pico-8 play session: no input (idle)

[t = 2 s] idle ~2s (no d-pad/buttons)
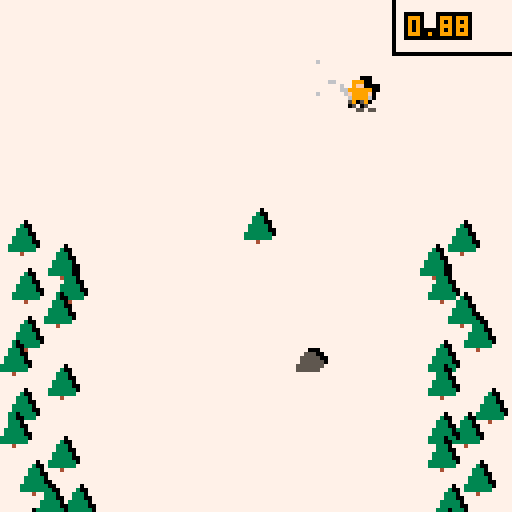
[t = 4 s] idle ~4s (no d-pad/buttons)
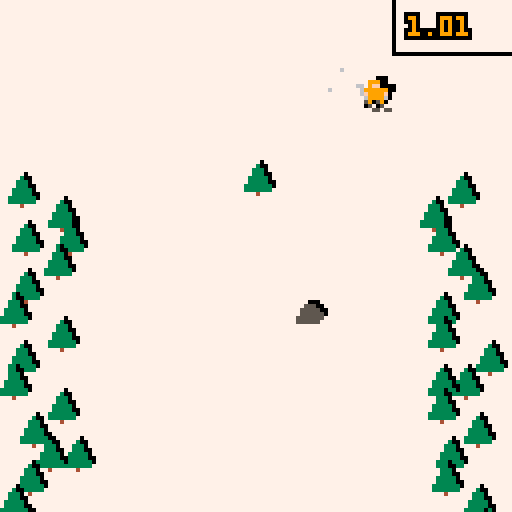
[t = 6 s] idle ~6s (no d-pad/buttons)
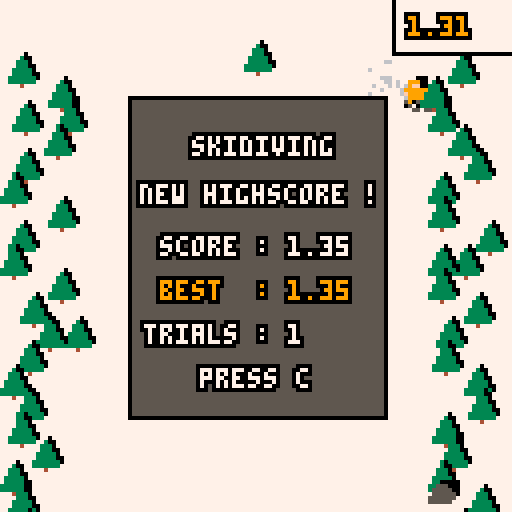

pico-8 cartridge
version 8
__lua__
-- skidiving
-- by hiinds - magf16

function _init()
 cls()
 cartdata("skidiving")
 -- init time
 ctime = {ms=0,s=0,m=0}
 for i=0,64 do dset(i,0) end
 music(1)
 moveto_menu()
end

function load_game()
 actors = {}
 part = {}

	music(0) 
 -- init screen
 scr = {}
 scr.wid = 128
 scr.hei = 128
 -- init player
	p1 = init_player(1)
	if (nb_players == 2) then
	 p2 = init_player(2)
	 p2.lookright = false
	 while (p2.col == p1.col) do
	  p2.col = flr(rnd(7))+8
	 end
	end
 -- init time
 ctime = {ms=0,s=0,m=0}
 -- spawn
 rate = 0.6
 speed = 3
 next_spawn = 0
 spawn_tree = 2
end

function u_game()
 -- input
 local savelook = p1.lookright
 if (btnp(0)) p1.lookright = false
 if (btnp(1)) p1.lookright = true
 if (savelook != p1.lookright) sfx(0)
 if (p1.lookright==true) then
	 p1.x += p1.spd
	else
	 p1.x -= p1.spd
 end

 if (nb_players == 2) then
  local savelook = p2.lookright
	 if (btnp(0,1)) p2.lookright = false
 	if (btnp(1,1)) p2.lookright = true
	 if (savelook != p2.lookright) sfx(0)
  if (p2.lookright==true) then
	 p2.x += p2.spd
  	else
	 p2.x -= p2.spd
  end
 end
 
 -- move actors
 for a in all(actors) do
  a.x += a.dx
  a.y += a.dy
  if (a.x >= 128 or a.y <= -8) del(actors,a)
 end

 -- time
 time_manager()
 
 -- spawn obstacles
 if (flr(get_time()*10) >= next_spawn) then
  new_obstacle(rnd(0.8*scr.wid)+0.1*scr.wid,scr.hei)
  next_spawn = flr(get_time()*10) + rate*2
 end
 
 -- spawn trees
 spawn_tree -= 1
 if (spawn_tree == 0) then
	 new_tree(rnd(16),scr.hei)
	 new_tree(rnd(16)+104,scr.hei)
	 spawn_tree = 2
	end
	
	-- collision
	for a in all(actors) do
	 for b in all(actors) do
	  if (a != b and
	      a.tag != b.tag and
	      check_coll(a,b)) then
	   if (a.tag == 1) then
	    score = get_time()
	    winner = 0
	    if (nb_players == 2 and a == p1) winner = 2
	    if (a == p2) winner = 1
	    part = {}
	    explode_player()
	    moveto_score()
	   end
	  end
	 end
	end
end

function explode_player()
 -- todo : explode player
end

function d_game()
	-- draw map
 rectfill(0,0, 128,128, 7)

 -- draw particles
 draw_particles()
 make_particles(p1,10)
 if (nb_players == 2) make_particles(p2,10)

 -- draw actors
 for a in all(actors) do
  for i=0,16 do
	  pal(i,0)
	 end
	 spr(a.spr,a.x+1,a.y-1)
	 pal()
  if (a.tag == 1) then
   pal(8,a.col)
  	spr(a.spr,a.x,a.y,1,1,a.lookright)
   pal()
  else
  	spr(a.spr,a.x,a.y)
  end
 end
 
 -- draw time
 make_rect(98,-1,128,13,7,0)
 if (nb_players == 2) then
  highlight(get_time(),102,4,7,0)
 else
  highlight(get_time(),102,4,p1.col,0)
 end
end

function moveto_instruct()
 _draw = d_instruct
 _update = u_instruct
end

function d_instruct()
 rectfill(0,0,128,128,0)
 print("controls",50,10,7)
 if (nb_players == 2) then
  highlight("player one :  left /right",17,50,7,0)
  highlight("player two : w or s/  f",17,60,7,0)
 else
  highlight("<- : left arrow\n\n-> : right arrow",36,50,8,7)  
 end
 print("c to continue",40,104,7)
end

function u_instruct()
 if (btnp(4) or btnp(5)) moveto_game()
end

function u_score()
 if (btnp(4)) moveto_game()
 if (btnp(5)) moveto_menu()
end

function d_score()
 draw_particles()
 make_rect(32,24,96,104,5,0)
 if (winner == 2) make_rect(32,24,96,104,5,0)
 -- show winner 
 if (winner == 0) then
  highlight("skidiving",48,34,7,0) 
 elseif (winner == 1) then
  highlight("player 1 won !",37,34,7,0)
 elseif (winner == 2) then
  highlight("player 2 won !",37,34,7,0) 
 end
 
 if (bestscore) highlight("new highscore !", 35,46,7,0)

 -- show score
 highlight("score : "..score,40,59,7,0) 
 highlight("best  : "..dget(0),40,70,dget(2),0)
 highlight("trials : "..dget(1),36,81,7,0)
 highlight("\npress c", 50,86,7,0) 
end

-- ok

function moveto_game()
 load_game()
 _update = u_game
 _draw = d_game
end

function moveto_score()
 music(1)
 dset(1,dget(1)+1)
 bestscore = false
 if (score > dget(0)) then
  dset(0,score)
  if (winner == 2) then
   dset(2,p2.col)
  else
   dset(2,p1.col)
  end
  bestscore = true
 end
 for a in all(actors) do
  del(actors,a)
 end
 _update = u_score
 _draw = d_score
end

function u_menu()
 if (btnp(4)) then
  nb_players = 1
  moveto_instruct()
 end
 if (btnp(5)) then
  nb_players = 2
  moveto_instruct()
 end
end

function d_menu()
 -- show_title()
 pal(12,1)
 map(0,0, 1,-1, 16,16)
 palt(7,0)
 map(0,0, 1,1, 16,16)
 map(0,0, -1,-1, 16,16)
 map(0,0, -1,1, 16,16)
 pal()
 palt(7,0)
 map(0,0, 0,0, 16,16)
 palt()

 highlight(" solo - press c",34,80,7,0)
 highlight("multi - press x",34,90,7,0)
 print("magf16",103,120,0)
end

function moveto_menu()
 cls()
 _update = u_menu
 _draw = d_menu
end

function get_time()
 return ctime.s+flr(ctime.ms*100)/100+0.02+ctime.m*60
end

function time_manager()
 ctime.ms += 1/30
 if (ctime.ms >= 1) then
  ctime.ms = 0
  ctime.s += 1
  if (ctime.s >= 60) then
   ctime.m += 1
  end
 end
end

function getbox(a)
 local box = {}
 box.x1 = a.x + a.box.x1
 box.y1 = a.y + a.box.y1
 box.x2 = a.x + a.box.x2
 box.y2 = a.y + a.box.y2
 return box
end

function check_coll(a,b)
	local box_a = getbox(a)
	local box_b = getbox(b)
	if (box_a.x1 > box_b.x2 or
	    box_a.y1 > box_b.y2 or
	    box_b.x1 > box_a.x2 or
	    box_b.y1 > box_a.y2) then
	 return false 
	end
	return true
end

function new_obstacle(x,y)
 if (rnd(2) >= 1) then
  new_tree(x,y)
 else
	 obstacle = new_actor(x,y,2)
	 obstacle.tag = 2
	 obstacle.dy = -speed
	 obstacle.box = {x1=1,y1=3,x2=7,y2=7}
 end
end

function new_tree(x,y)
	 tree = new_actor(x,y,3)
	 tree.dy = -speed
	 tree.tag = 2
	 tree.box = {x1=1,y1=1,x2=5,y2=6}
end

function make_rect(x1,y1,x2,y2,col,cont)
 rectfill(x1,y1,x2,y2,cont)
 rectfill(x1+1,y1+1,x2-1,y2-1,col)
end

function highlight(str,x,y,col,col2)
 print(str,x-1,y-1,col2)
 print(str,x-1,y,col2)
 print(str,x-1,y+1,col2)
 print(str,x,y-1,col2)
 print(str,x,y+1,col2)
 print(str,x+1,y-1,col2)
 print(str,x+1,y,col2)
 print(str,x+1,y+1,col2)
 print(str,x,y,col)
end

function new_actor(x,y,spr)
 local a = {}
 a.x = x
 a.y = y
 a.spr = spr
 a.box = {x1=0,y1=0,x2=7,y2=7}
 a.dx = 0
 a.dy = 0
 a.tag = 0
 add(actors,a)
 return a
end

function make_particles(play,nb)
 while (nb > 0) do
  local p = {}
  p.x = play.x+4
  p.y = play.y+4
  p.dx = rnd(2.5)+0.5
  if (play.lookright == true) then
   p.dx *= -1
  end
  p.dy = -rnd(3)
  p.frame = 5
  p.col = flr(rnd(2))+6
  add(part,p)
  nb -= 1
 end
end

function draw_particles()
 for p in all(part) do
  pset(p.x,p.y,p.col)
  p.x += p.dx
  p.y += p.dy
  p.frame -= 1
  if (p.frame == 1 or
      p.x < 0 or p.y < 0 or
      p.x >= 128 or p.y >= 128) then
   del(part,p)
  end
 end
end

function init_player(nb)
 local p = new_actor(nb*scr.wid/(nb_players+1)-4,20,1)
 p.tag = 1
 p.spd = 1
 p.col = flr(rnd(7))+8
 p.lookright = true
 p.box = {x1=1,y1=2,x2=6,y2=7}
 return p
end
__gfx__
00000000000888000000000000030000600000007777777777777777777777777777777777777777777777777777777777777777777777777777777777777777
00000000000ff8000000000000333000000000007777777777777777777777777777777777777777777777777777777777777777777777777777777777777777
007007000888888600055500003330000000000077777777777ccccccc77777777777777777777777cc777777777777777777777777777777777777777777777
000770000f8888f6005555500333330000000000777777777cccccccccc7777777777777777777777cc777777777777777777777777777777777777777777777
0007700006888860005555550333330000000000777777777ccc77777cc777cc77777777cc7777777cc777777777777777777777777777777777777777777777
0070070000850850055555553333333000000000777777777ccc7777777777cc77777777cc7777777cc777777777777777777777777777777777777777777777
0000000000500500055555503333333000000000777777777ccccccc777777cc77777777777777777cc777777777777777777777777777777777777777777777
000000005505500000000000000400000000000077777777777cccccccc777cc77ccc777cc77ccccccc77cc777777777777cc777cc7777777777777777777777
9999999999999999000000000000000000000000000000007777777ccccc77ccccccc777cc77ccccccc77cc7777777cc777cc777ccccccc777ccccccc7777777
999999999999999900000000000000000000000000000000777777777ccc77cccccc7777cc77cc777cc777777cc777cc77777777cccccccc77ccccccc7777777
99999999999999990000000000000000000000000000000077777777cccc77ccccccc777cc77cc777cc77cc77cc77ccc777cc777ccc77ccc77cc777cc7777777
999999999999999900000000000000000000000000000000777777ccccc777cc77cccc77cc77ccccccc77cc77ccc7ccc777cc777cc7777cc77ccc77cc7777777
9999999999999999000000000000000000000000000000007ccccccccc7777cc777ccc77cc77ccccccc77cc777ccccc7777cc777cc7777cc77ccccccc7777777
9999999999999999000000000000000000000000000000007ccccccc777777cc77777777777777cccc777cc777ccccc7777cc777cc7777cc777cccccc7777777
9999999999999999000000000000000000000000000000007777777777777777777777777777777777777cc7777cccc7777cc777cc7777cc7777777cc7777777
99999999999999990000000000000000000000000000000077777777777777777777777777777777777777777777777777777777cc7777777777777cc7777777
99999999999999990000000000000000000000000000000077777777777777777777777777777777777777777777777777777777777777777777777cc7777777
99999999999999990000000000000000000000000000000077777777777777777777777777777777777777777777777777777777777777777777777cc7777777
99999999999999990000000000000000000000000000000077777777777777777777777777777777777777777777777777777777777777777777777cc7777777
99999999999999990000000000000000000000000000000077777777777777777777777777777777777777777777777777777777777777777777777cc7777777
99999999999999990000000000000000000000000000000077777777777777777777777777777777777777777777777777777777777777777777777cc7777777
999999999999999900000000000000000000000000000000777777777777777777777777777777777777777777777777777777777777777777ccccccc7777777
999999999999999900000000000000000000000000000000777777777777777777777777777777777777777777777777777777777777777777ccccccc7777777
99999999999999990000000000000000000000000000000077777777777777777777777777777777777777777777777777777777777777777777777777777777
00000000000000000000000000000000000000000000000077777777777777777777777777777777777777777777777777777777777777777777777777777777
00000000000000000000000000000000000000000000000077777777777777777777777777777777777777777777777777777777777777777777777777777777
00000000000000000000000000000000000000000000000077777777777777777777777777777777777777777777777777777777777777777777777777777777
00000000000000000000000000000000000000000000000077777777777777777777777777777777777777777777777777777777777777777777777777777777
00000000000000000000000000000000000000000000000077777777777777777777777777777777777777777777777777777777777777777777777777777777
00000000000000000000000000000000000000000000000077777777777777777777777777777777777777777777777777777777777777777777777777777777
00000000000000000000000000000000000000000000000077777777777777777777777777777777777777777777777777777777777777777777777777777777
00000000000000000000000000000000000000000000000077777777777777777777777777777777777777777777777777777777777777777777777777777777
77777777777777770000000000000000000000000000000000000000000000000000000000000000000000000000000000000000000000000000000000000000
77777777777777770000000000000000000000000000000000000000000000000000000000000000000000000000000000000000000000000000000000000000
77777777777777770000000000000000000000000000000000000000000000000000000000000000000000000000000000000000000000000000000000000000
77777777777777770000000000000000000000000000000000000000000000000000000000000000000000000000000000000000000000000000000000000000
77777777777777770000000000000000000000000000000000000000000000000000000000000000000000000000000000000000000000000000000000000000
77777777777777770000000000000000000000000000000000000000000000000000000000000000000000000000000000000000000000000000000000000000
77777777777777770000000000000000000000000000000000000000000000000000000000000000000000000000000000000000000000000000000000000000
77777777777777770000000000000000000000000000000000000000000000000000000000000000000000000000000000000000000000000000000000000000
77777777777777770000000000000000000000000000000000000000000000000000000000000000000000000000000000000000000000000000000000000000
77777777777777770000000000000000000000000000000000000000000000000000000000000000000000000000000000000000000000000000000000000000
77777777777777770000000000000000000000000000000000000000000000000000000000000000000000000000000000000000000000000000000000000000
77777777777777770000000000000000000000000000000000000000000000000000000000000000000000000000000000000000000000000000000000000000
77777777777777770000000000000000000000000000000000000000000000000000000000000000000000000000000000000000000000000000000000000000
77777777777777770000000000000000000000000000000000000000000000000000000000000000000000000000000000000000000000000000000000000000
77777777777777770000000000000000000000000000000000000000000000000000000000000000000000000000000000000000000000000000000000000000
77777777777777770000000000000000000000000000000000000000000000000000000000000000000000000000000000000000000000000000000000000000
00000000000000000000000000000000000000000000000000000000000000000000000000000000000000000000000000000000000000000000000000000000
00000000000000000000000000000000000000000000000000000000000000000000000000000000000000000000000000000000000000000000000000000000
00000000000000000000000000000000000000000000000000000000000000000000000000000000000000000000000000000000000000000000000000000000
00000000000000000000000000000000000000000000000000000000000000000000000000000000000000000000000000000000000000000000000000000000
00000000000000000000000000000000000000000000000000000000000000000000000000000000000000000000000000000000000000000000000000000000
00000000000000000000000000000000000000000000000000000000000000000000000000000000000000000000000000000000000000000000000000000000
00000000000000000000000000000000000000000000000000000000000000000000000000000000000000000000000000000000000000000000000000000000
00000000000000000000000000000000000000000000000000000000000000000000000000000000000000000000000000000000000000000000000000000000
00000000000000000000000000000000000000000000000000000000000000000000000000000000000000000000000000000000000000000000000000000000
00000000000000000000000000000000000000000000000000000000000000000000000000000000000000000000000000000000000000000000000000000000
00000000000000000000000000000000000000000000000000000000000000000000000000000000000000000000000000000000000000000000000000000000
00000000000000000000000000000000000000000000000000000000000000000000000000000000000000000000000000000000000000000000000000000000
00000000000000000000000000000000000000000000000000000000000000000000000000000000000000000000000000000000000000000000000000000000
00000000000000000000000000000000000000000000000000000000000000000000000000000000000000000000000000000000000000000000000000000000
00000000000000000000000000000000000000000000000000000000000000000000000000000000000000000000000000000000000000000000000000000000
00000000000000000000000000000000000000000000000000000000000000000000000000000000000000000000000000000000000000000000000000000000
00000000000000000000000000000000000000000000000000000000000000000000000000000000000000000000000000000000000000000000000000000000
00000000000000000000000000000000000000000000000000000000000000000000000000000000000000000000000000000000000000000000000000000000
00000000000000000000000000000000000000000000000000000000000000000000000000000000000000000000000000000000000000000000000000000000
00000000000000000000000000000000000000000000000000000000000000000000000000000000000000000000000000000000000000000000000000000000
00000000000000000000000000000000000000000000000000000000000000000000000000000000000000000000000000000000000000000000000000000000
00000000000000000000000000000000000000000000000000000000000000000000000000000000000000000000000000000000000000000000000000000000
00000000000000000000000000000000000000000000000000000000000000000000000000000000000000000000000000000000000000000000000000000000
00000000000000000000000000000000000000000000000000000000000000000000000000000000000000000000000000000000000000000000000000000000
00000000000000000000000000000000000000000000000000000000000000000000000000000000000000000000000000000000000000000000000000000000
00000000000000000000000000000000000000000000000000000000000000000000000000000000000000000000000000000000000000000000000000000000
00000000000000000000000000000000000000000000000000000000000000000000000000000000000000000000000000000000000000000000000000000000
00000000000000000000000000000000000000000000000000000000000000000000000000000000000000000000000000000000000000000000000000000000
00000000000000000000000000000000000000000000000000000000000000000000000000000000000000000000000000000000000000000000000000000000
00000000000000000000000000000000000000000000000000000000000000000000000000000000000000000000000000000000000000000000000000000000
00000000000000000000000000000000000000000000000000000000000000000000000000000000000000000000000000000000000000000000000000000000
00000000000000000000000000000000000000000000000000000000000000000000000000000000000000000000000000000000000000000000000000000000
00000000000000000000000000000000000000000000000000000000000000000000000000000000000000000000000000000000000000000000000000000000
00000000000000000000000000000000000000000000000000000000000000000000000000000000000000000000000000000000000000000000000000000000
00000000000000000000000000000000000000000000000000000000000000000000000000000000000000000000000000000000000000000000000000000000
00000000000000000000000000000000000000000000000000000000000000000000000000000000000000000000000000000000000000000000000000000000
00000000000000000000000000000000000000000000000000000000000000000000000000000000000000000000000000000000000000000000000000000000
00000000000000000000000000000000000000000000000000000000000000000000000000000000000000000000000000000000000000000000000000000000
00000000000000000000000000000000000000000000000000000000000000000000000000000000000000000000000000000000000000000000000000000000
00000000000000000000000000000000000000000000000000000000000000000000000000000000000000000000000000000000000000000000000000000000
00000000000000000000000000000000000000000000000000000000000000000000000000000000000000000000000000000000000000000000000000000000
00000000000000000000000000000000000000000000000000000000000000000000000000000000000000000000000000000000000000000000000000000000
00000000000000000000000000000000000000000000000000000000000000000000000000000000000000000000000000000000000000000000000000000000
00000000000000000000000000000000000000000000000000000000000000000000000000000000000000000000000000000000000000000000000000000000
00000000000000000000000000000000000000000000000000000000000000000000000000000000000000000000000000000000000000000000000000000000
00000000000000000000000000000000000000000000000000000000000000000000000000000000000000000000000000000000000000000000000000000000
00000000000000000000000000000000000000000000000000000000000000000000000000000000000000000000000000000000000000000000000000000000
00000000000000000000000000000000000000000000000000000000000000000000000000000000000000000000000000000000000000000000000000000000
00000000000000000000000000000000000000000000000000000000000000000000000000000000000000000000000000000000000000000000000000000000
00000000000000000000000000000000000000000000000000000000000000000000000000000000000000000000000000000000000000000000000000000000
00000000000000000000000000000000000000000000000000000000000000000000000000000000000000000000000000000000000000000000000000000000
00000000000000000000000000000000000000000000000000000000000000000000000000000000000000000000000000000000000000000000000000000000
00000000000000000000000000000000000000000000000000000000000000000000000000000000000000000000000000000000000000000000000000000000
00000000000000000000000000000000000000000000000000000000000000000000000000000000000000000000000000000000000000000000000000000000
00000000000000000000000000000000000000000000000000000000000000000000000000000000000000000000000000000000000000000000000000000000
00000000000000000000000000000000000000000000000000000000000000000000000000000000000000000000000000000000000000000000000000000000
00000000000000000000000000000000000000000000000000000000000000000000000000000000000000000000000000000000000000000000000000000000
00000000000000000000000000000000000000000000000000000000000000000000000000000000000000000000000000000000000000000000000000000000
00000000000000000000000000000000000000000000000000000000000000000000000000000000000000000000000000000000000000000000000000000000
00000000000000000000000000000000000000000000000000000000000000000000000000000000000000000000000000000000000000000000000000000000
00000000000000000000000000000000000000000000000000000000000000000000000000000000000000000000000000000000000000000000000000000000
00000000000000000000000000000000000000000000000000000000000000000000000000000000000000000000000000000000000000000000000000000000
00000000000000000000000000000000000000000000000000000000000000000000000000000000000000000000000000000000000000000000000000000000
00000000000000000000000000000000000000000000000000000000000000000000000000000000000000000000000000000000000000000000000000000000
00000000000000000000000000000000000000000000000000000000000000000000000000000000000000000000000000000000000000000000000000000000
00000000000000000000000000000000000000000000000000000000000000000000000000000000000000000000000000000000000000000000000000000000
00000000000000000000000000000000000000000000000000000000000000000000000000000000000000000000000000000000000000000000000000000000
00000000000000000000000000000000000000000000000000000000000000000000000000000000000000000000000000000000000000000000000000000000
00000000000000000000000000000000000000000000000000000000000000000000000000000000000000000000000000000000000000000000000000000000
00000000000000000000000000000000000000000000000000000000000000000000000000000000000000000000000000000000000000000000000000000000
00000000000000000000000000000000000000000000000000000000000000000000000000000000000000000000000000000000000000000000000000000000
00000000000000000000000000000000000000000000000000000000000000000000000000000000000000000000000000000000000000000000000000000000
00000000000000000000000000000000000000000000000000000000000000000000000000000000000000000000000000000000000000000000000000000000
00000000000000000000000000000000000000000000000000000000000000000000000000000000000000000000000000000000000000000000000000000000
00000000000000000000000000000000000000000000000000000000000000000000000000000000000000000000000000000000000000000000000000000000
00000000000000000000000000000000000000000000000000000000000000000000000000000000000000000000000000000000000000000000000000000000
00000000000000000000000000000000000000000000000000000000000000000000000000000000000000000000000000000000000000000000000000000000
00000000000000000000000000000000000000000000000000000000000000000000000000000000000000000000000000000000000000000000000000000000
00000000000000000000000000000000000000000000000000000000000000000000000000000000000000000000000000000000000000000000000000000000
00000000000000000000000000000000000000000000000000000000000000000000000000000000000000000000000000000000000000000000000000000000
__gff__
0000000000000000000000000000000000000000000000000000000000000000000000000000000000000000000000000000000000000000000000000000000000000000000000000000000000000000000000000000000000000000000000000000000000000000000000000000000000000000000000000000000000000000
0000000000000000000000000000000000000000000000000000000000000000000000000000000000000000000000000000000000000000000000000000000000000000000000000000000000000000000000000000000000000000000000000000000000000000000000000000000000000000000000000000000000000000
__map__
0505050505050505050505050505050500000000000000000000000000000000000000000000000000000000000000000000000000000000000000000000000000000000000000000000000000000000000000000000000000000000000000000000000000000000000000000000000000000000000000000000000000000000
0505050505050505050505050505050500000000000000000000000000000000000000000000000000000000000000000000000000000000000000000000000000000000000000000000000000000000000000000000000000000000000000000000000000000000000000000000000000000000000000000000000000000000
05260505050505050505050e0f05050500000000000000000000000000000000000000000000000000000000000000000000000000000000000000000000000000000000000000000000000000000000000000000000000000000000000000000000000000000000000000000000000000000000000000000000000000000000
050505060708090a0b0c0d0e0f05050500000000000000000000000000000000000000000000000000000000000000000000000000000000000000000000000000000000000000000000000000000000000000000000000000000000000000000000000000000000000000000000000000000000000000000000000000000000
050505161718191a1b1c1d1e1f05050500000000000000000000000000000000000000000000000000000000000000000000000000000000000000000000000000000000000000000000000000000000000000000000000000000000000000000000000000000000000000000000000000000000000000000000000000000000
282905262728292a2b2c2d2e2f05050500000000000000000000000000000000000000000000000000000000000000000000000000000000000000000000000000000000000000000000000000000000000000000000000000000000000000000000000000000000000000000000000000000000000000000000000000000000
050505363738393a3b3c3d3e3f05050500000000000000000000000000000000000000000000000000000000000000000000000000000000000000000000000000000000000000000000000000000000000000000000000000000000000000000000000000000000000000000000000000000000000000000000000000000000
0505050505050505050505050505050500000000000000000000000000000000000000000000000000000000000000000000000000000000000000000000000000000000000000000000000000000000000000000000000000000000000000000000000000000000000000000000000000000000000000000000000000000000
2829050505050505050505050505050500000000000000000000000000000000000000000000000000000000000000000000000000000000000000000000000000000000000000000000000000000000000000000000000000000000000000000000000000000000000000000000000000000000000000000000000000000000
0505050505050505050505050505050500000000000000000000000000000000000000000000000000000000000000000000000000000000000000000000000000000000000000000000000000000000000000000000000000000000000000000000000000000000000000000000000000000000000000000000000000000000
0505050505050505052605050505050505050000000000000000000000000000000000000000000000000000000000000000000000000000000000000000000000000000000000000000000000000000000000000000000000000000000000000000000000000000000000000000000000000000000000000000000000000000
0505050505050505050505050505050505050000000000000000000000000000000000000000000000000000000000000000000000000000000000000000000000000000000000000000000000000000000000000000000000000000000000000000000000000000000000000000000000000000000000000000000000000000
0505260505050505050505050505050505260000000000000000000000000000000000000000000000000000000000000000000000000000000000000000000000000000000000000000000000000000000000000000000000000000000000000000000000000000000000000000000000000000000000000000000000000000
0505050505050505282905050505050505050000000000000000000000000000000000000000000000000000000000000000000000000000000000000000000000000000000000000000000000000000000000000000000000000000000000000000000000000000000000000000000000000000000000000000000000000000
2605050505050505050505050505050505050000000000000000000000000000000000000000000000000000000000000000000000000000000000000000000000000000000000000000000000000000000000000000000000000000000000000000000000000000000000000000000000000000000000000000000000000000
0505050505050505050505050505050528290000000000000000000000000000000000000000000000000000000000000000000000000000000000000000000000000000000000000000000000000000000000000000000000000000000000000000000000000000000000000000000000000000000000000000000000000000
0505050505050526050505050505050505050000000000000000000000000000000000000000000000000000000000000000000000000000000000000000000000000000000000000000000000000000000000000000000000000000000000000000000000000000000000000000000000000000000000000000000000000000
2905050505050505050505050505050505050000000000000000000000000000000000000000000000000000000000000000000000000000000000000000000000000000000000000000000000000000000000000000000000000000000000000000000000000000000000000000000000000000000000000000000000000000
0505050505050505050505050505050505050000000000000000000000000000000000000000000000000000000000000000000000000000000000000000000000000000000000000000000000000000000000000000000000000000000000000000000000000000000000000000000000000000000000000000000000000000
0005050505052829050505050505050528290000000000000000000000000000000000000000000000000000000000000000000000000000000000000000000000000000000000000000000000000000000000000000000000000000000000000000000000000000000000000000000000000000000000000000000000000000
0005050505050505050505050505050505050000000000000000000000000000000000000000000000000000000000000000000000000000000000000000000000000000000000000000000000000000000000000000000000000000000000000000000000000000000000000000000000000000000000000000000000000000
0000000000000000000000000000000000000000000000000000000000000000000000000000000000000000000000000000000000000000000000000000000000000000000000000000000000000000000000000000000000000000000000000000000000000000000000000000000000000000000000000000000000000000
0000000000000000000000000000000000000000000000000000000000000000000000000000000000000000000000000000000000000000000000000000000000000000000000000000000000000000000000000000000000000000000000000000000000000000000000000000000000000000000000000000000000000000
0000000000000000000000000000000000000000000000000000000000000000000000000000000000000000000000000000000000000000000000000000000000000000000000000000000000000000000000000000000000000000000000000000000000000000000000000000000000000000000000000000000000000000
0000000000000000000000000000000000000000000000000000000000000000000000000000000000000000000000000000000000000000000000000000000000000000000000000000000000000000000000000000000000000000000000000000000000000000000000000000000000000000000000000000000000000000
0000000000000000000000000000000000000000000000000000000000000000000000000000000000000000000000000000000000000000000000000000000000000000000000000000000000000000000000000000000000000000000000000000000000000000000000000000000000000000000000000000000000000000
0000000000000000000000000000000000000000000000000000000000000000000000000000000000000000000000000000000000000000000000000000000000000000000000000000000000000000000000000000000000000000000000000000000000000000000000000000000000000000000000000000000000000000
0000000000000000000000000000000000000000000000000000000000000000000000000000000000000000000000000000000000000000000000000000000000000000000000000000000000000000000000000000000000000000000000000000000000000000000000000000000000000000000000000000000000000000
0000000000000000000000000000000000000000000000000000000000000000000000000000000000000000000000000000000000000000000000000000000000000000000000000000000000000000000000000000000000000000000000000000000000000000000000000000000000000000000000000000000000000000
0000000000000000000000000000000000000000000000000000000000000000000000000000000000000000000000000000000000000000000000000000000000000000000000000000000000000000000000000000000000000000000000000000000000000000000000000000000000000000000000000000000000000000
0000000000000000000000000000000000000000000000000000000000000000000000000000000000000000000000000000000000000000000000000000000000000000000000000000000000000000000000000000000000000000000000000000000000000000000000000000000000000000000000000000000000000000
0000000000000000000000000000000000000000000000000000000000000000000000000000000000000000000000000000000000000000000000000000000000000000000000000000000000000000000000000000000000000000000000000000000000000000000000000000000000000000000000000000000000000000
